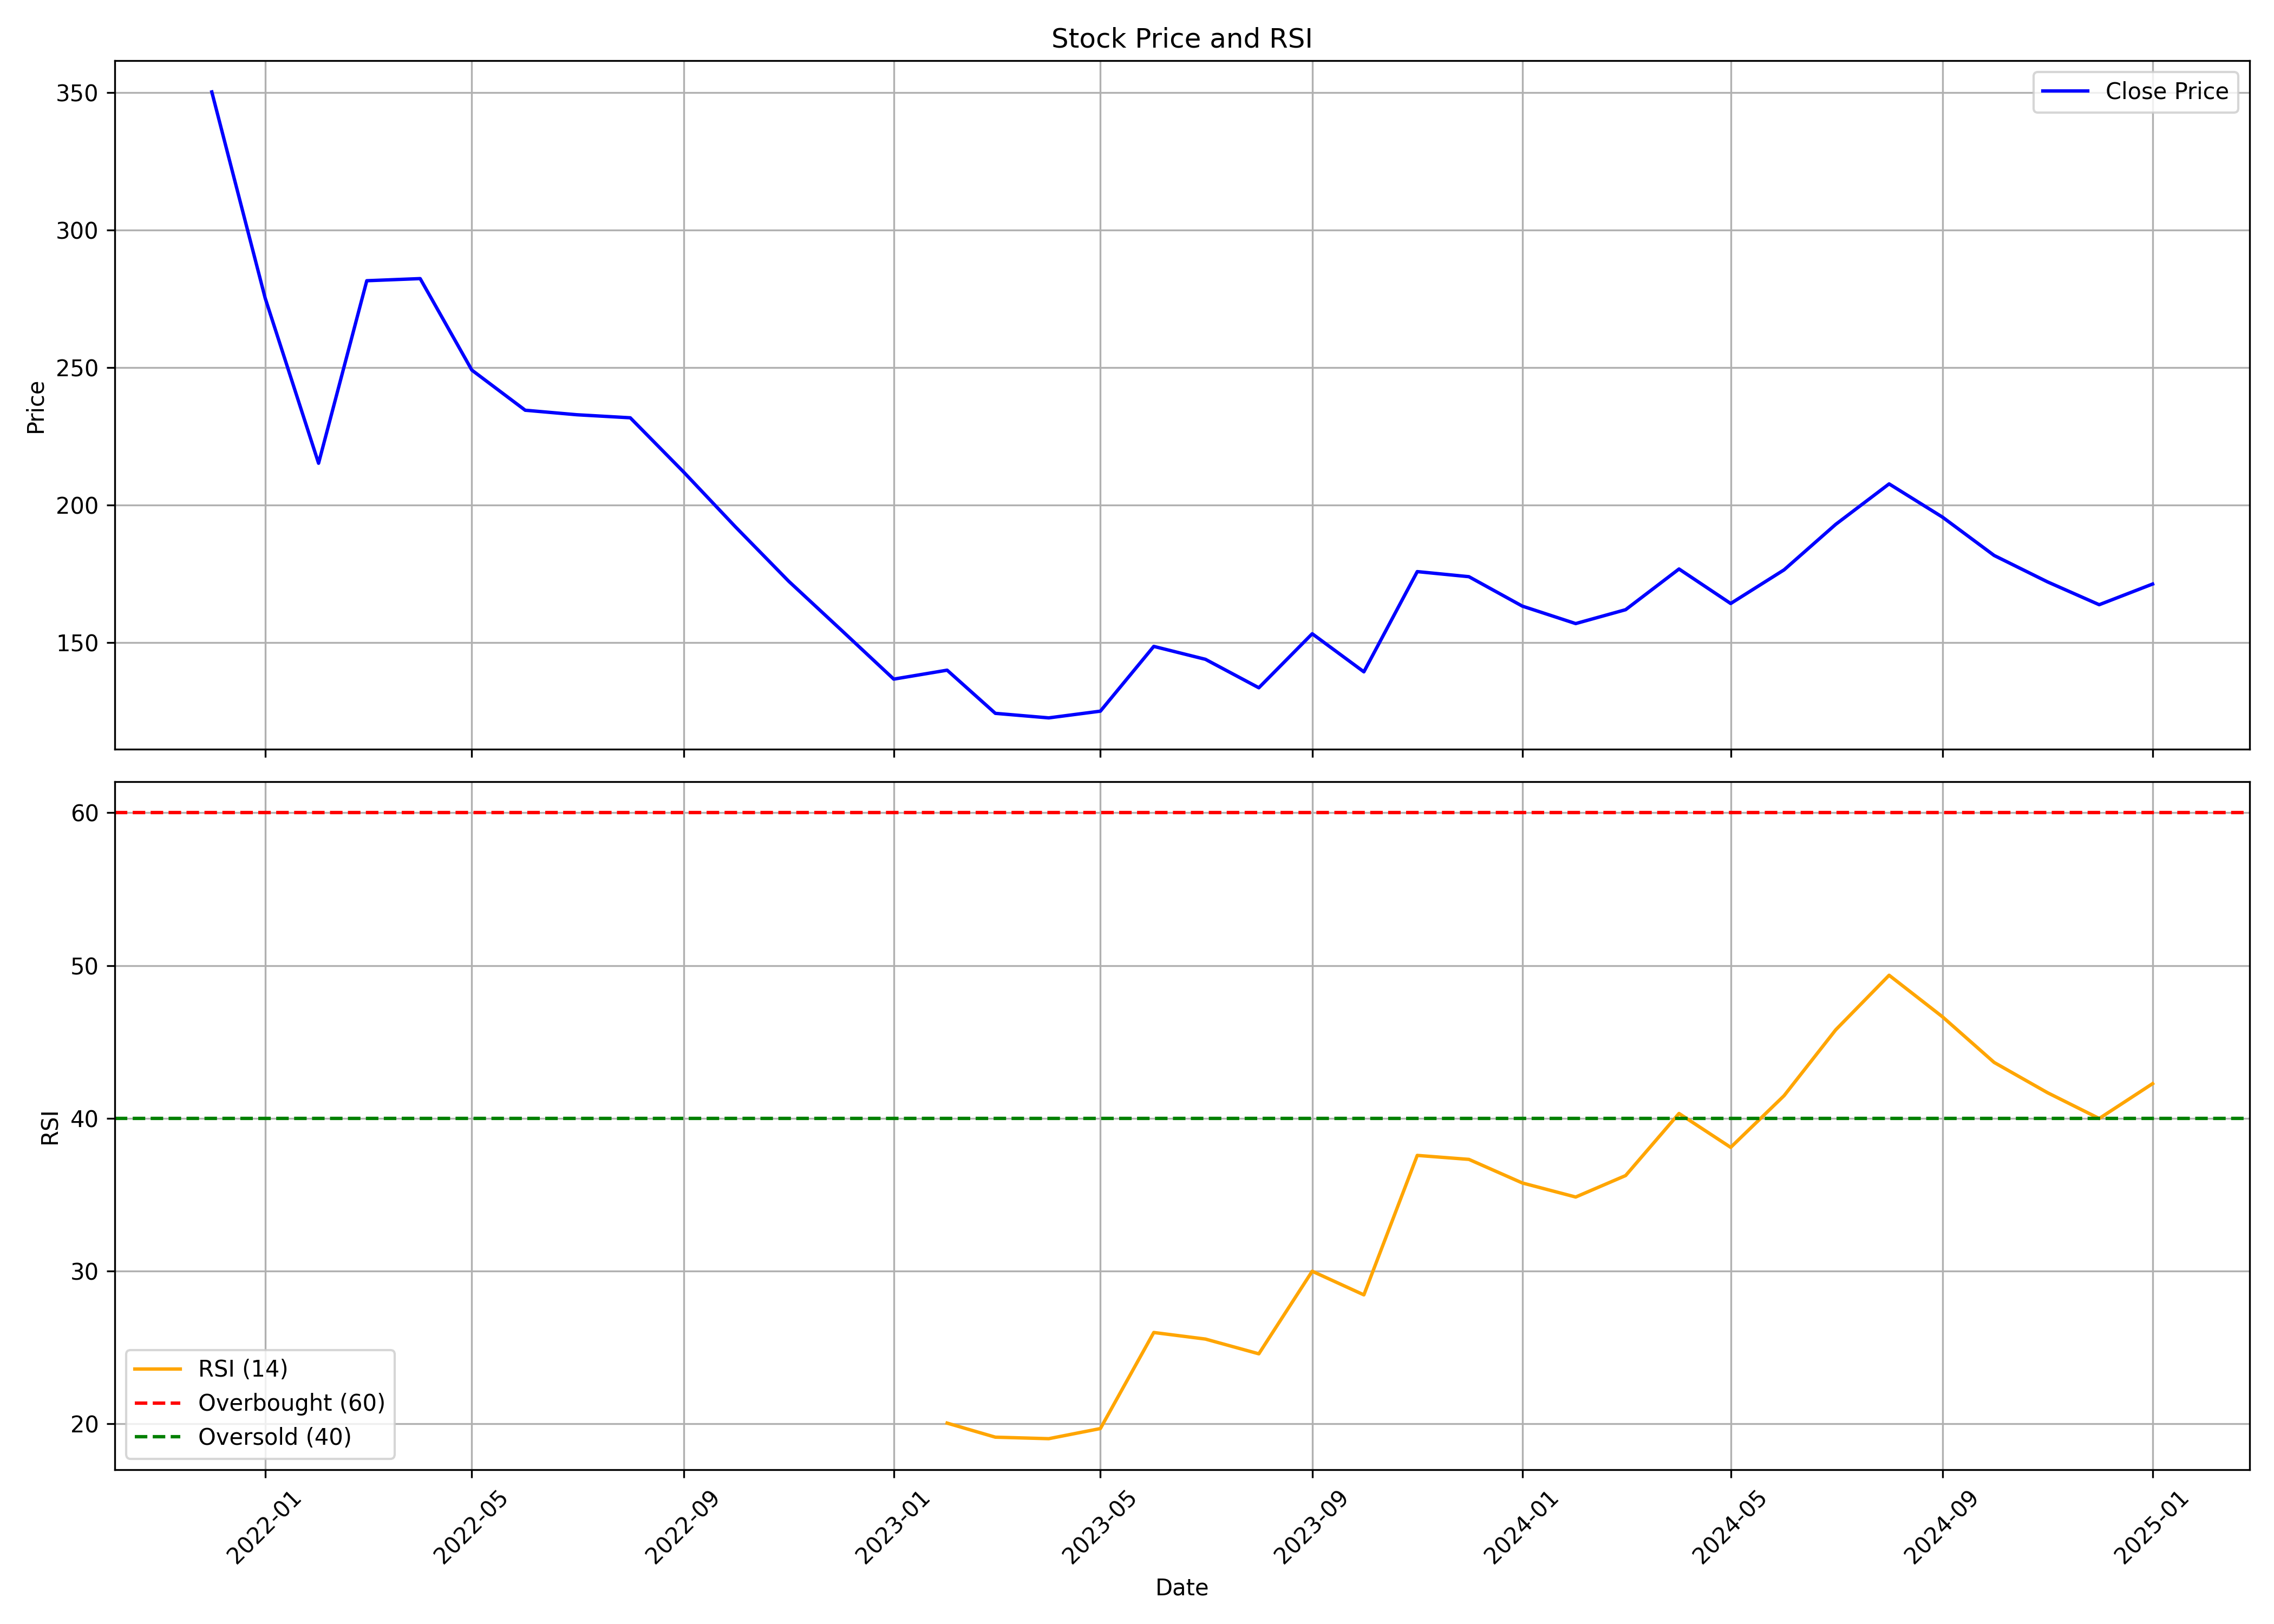

Data behind this chart, as committed beside it:
, Unnamed: 0.1, Unnamed: 0, date, symbol, open, high, low, close, volume, rsi
0, 0, 0, 2021-12-01, NYKAA, 412.5, 426.7, 318.3, 350.3, 238592976, 
1, 1, 1, 2022-01-01, NYKAA, 350.8, 355.8, 261.8, 275.3, 111127218, 
2, 2, 2, 2022-02-01, NYKAA, 279.2, 319.6, 203.2, 215.2, 177089238, 
3, 3, 3, 2022-03-01, NYKAA, 215.2, 286.5, 213.5, 281.6, 100897428, 
4, 4, 4, 2022-04-01, NYKAA, 281.6, 315.4, 275.0, 282.4, 44485488, 
5, 5, 5, 2022-05-01, NYKAA, 279.3, 289.6, 201.2, 249.1, 85502454, 
6, 6, 6, 2022-06-01, NYKAA, 250.1, 257.2, 218.7, 234.5, 84572514, 
7, 7, 7, 2022-07-01, NYKAA, 233.3, 247.8, 229, 232.9, 38418150, 
8, 8, 8, 2022-08-01, NYKAA, 234.3, 245.8, 217.6, 231.7, 54722292, 
9, 9, 9, 2022-09-01, NYKAA, 231.7, 231.7, 207.6, 212, 39079620, 
10, 10, 10, 2022-10-01, NYKAA, 212.5, 235.7, 162.5, 192.1, 160774470, 
11, 11, 11, 2022-11-01, NYKAA, 199.8, 224.4, 165.6, 172.3, 517646339, 
12, 12, 12, 2022-12-01, NYKAA, 175.0, 180.3, 139.4, 154.9, 185843428, 
13, 13, 13, 2023-01-01, NYKAA, 155.9, 156.9, 120.7, 136.7, 370086264, 
14, 14, 14, 2023-02-01, NYKAA, 137.0, 156.9, 133.1, 139.9, 225637289, 20.05
15, 15, 15, 2023-03-01, NYKAA, 140.6, 151.0, 123.0, 124.2, 219228884, 19.13
16, 16, 16, 2023-04-01, NYKAA, 124.6, 138.8, 114.2, 122.6, 236455092, 19.03
17, 17, 17, 2023-05-01, NYKAA, 122.6, 132.4, 122.2, 125.1, 173115031, 19.7
18, 18, 18, 2023-06-01, NYKAA, 125.1, 153.3, 124.7, 148.6, 252100308, 25.98
19, 19, 19, 2023-07-01, NYKAA, 149.1, 149.9, 138.6, 143.9, 113027352, 25.55
20, 20, 20, 2023-08-01, NYKAA, 144.3, 153.4, 130.1, 133.6, 130959839, 24.59
21, 21, 21, 2023-09-01, NYKAA, 134.9, 158.0, 133.8, 153.2, 160965702, 29.99
22, 22, 22, 2023-10-01, NYKAA, 153.2, 153.6, 136.5, 139.4, 70148360, 28.44
23, 23, 23, 2023-11-01, NYKAA, 141.0, 178.4, 138.4, 175.8, 207822908, 37.57
24, 24, 24, 2023-12-01, NYKAA, 175.9, 183.4, 157.0, 173.9, 104959311, 37.31
25, 25, 25, 2024-01-01, NYKAA, 173.7, 195.5, 159.2, 163.2, 219206739, 35.77
26, 26, 26, 2024-02-01, NYKAA, 163.8, 170.0, 139.8, 156.9, 155812742, 34.85
27, 27, 27, 2024-03-01, NYKAA, 156.8, 165.2, 145.3, 161.9, 80409857, 36.25
28, 28, 28, 2024-04-01, NYKAA, 162.1, 185.8, 160.9, 176.8, 127746281, 40.32
29, 29, 29, 2024-05-01, NYKAA, 176.8, 187.4, 159.0, 164.2, 99667491, 38.1
30, 30, 30, 2024-06-01, NYKAA, 167.5, 179, 149.8, 176.4, 118155790, 41.48
31, 31, 31, 2024-07-01, NYKAA, 177.2, 201.9, 170.5, 193, 180560996, 45.79
32, 32, 32, 2024-08-01, NYKAA, 194.0, 229.8, 182.8, 207.7, 504617924, 49.36
33, 33, 33, 2024-09-01, NYKAA, 208, 220.8, 194.3, 195.6, 180180222, 46.64
34, 34, 34, 2024-10-01, NYKAA, 196.0, 200.1, 172.2, 181.7, 133510064, 43.66
35, 35, 35, 2024-11-01, NYKAA, 182.0, 194.0, 165.6, 172.1, 129599261, 41.68
36, 36, 36, 2024-12-01, NYKAA, 172.0, 180.4, 158.1, 163.8, 194791415, 39.99
37, 37, 37, 2025-01-01, NYKAA, 163.5, 176.9, 161.7, 171.3, 142442662, 42.27
